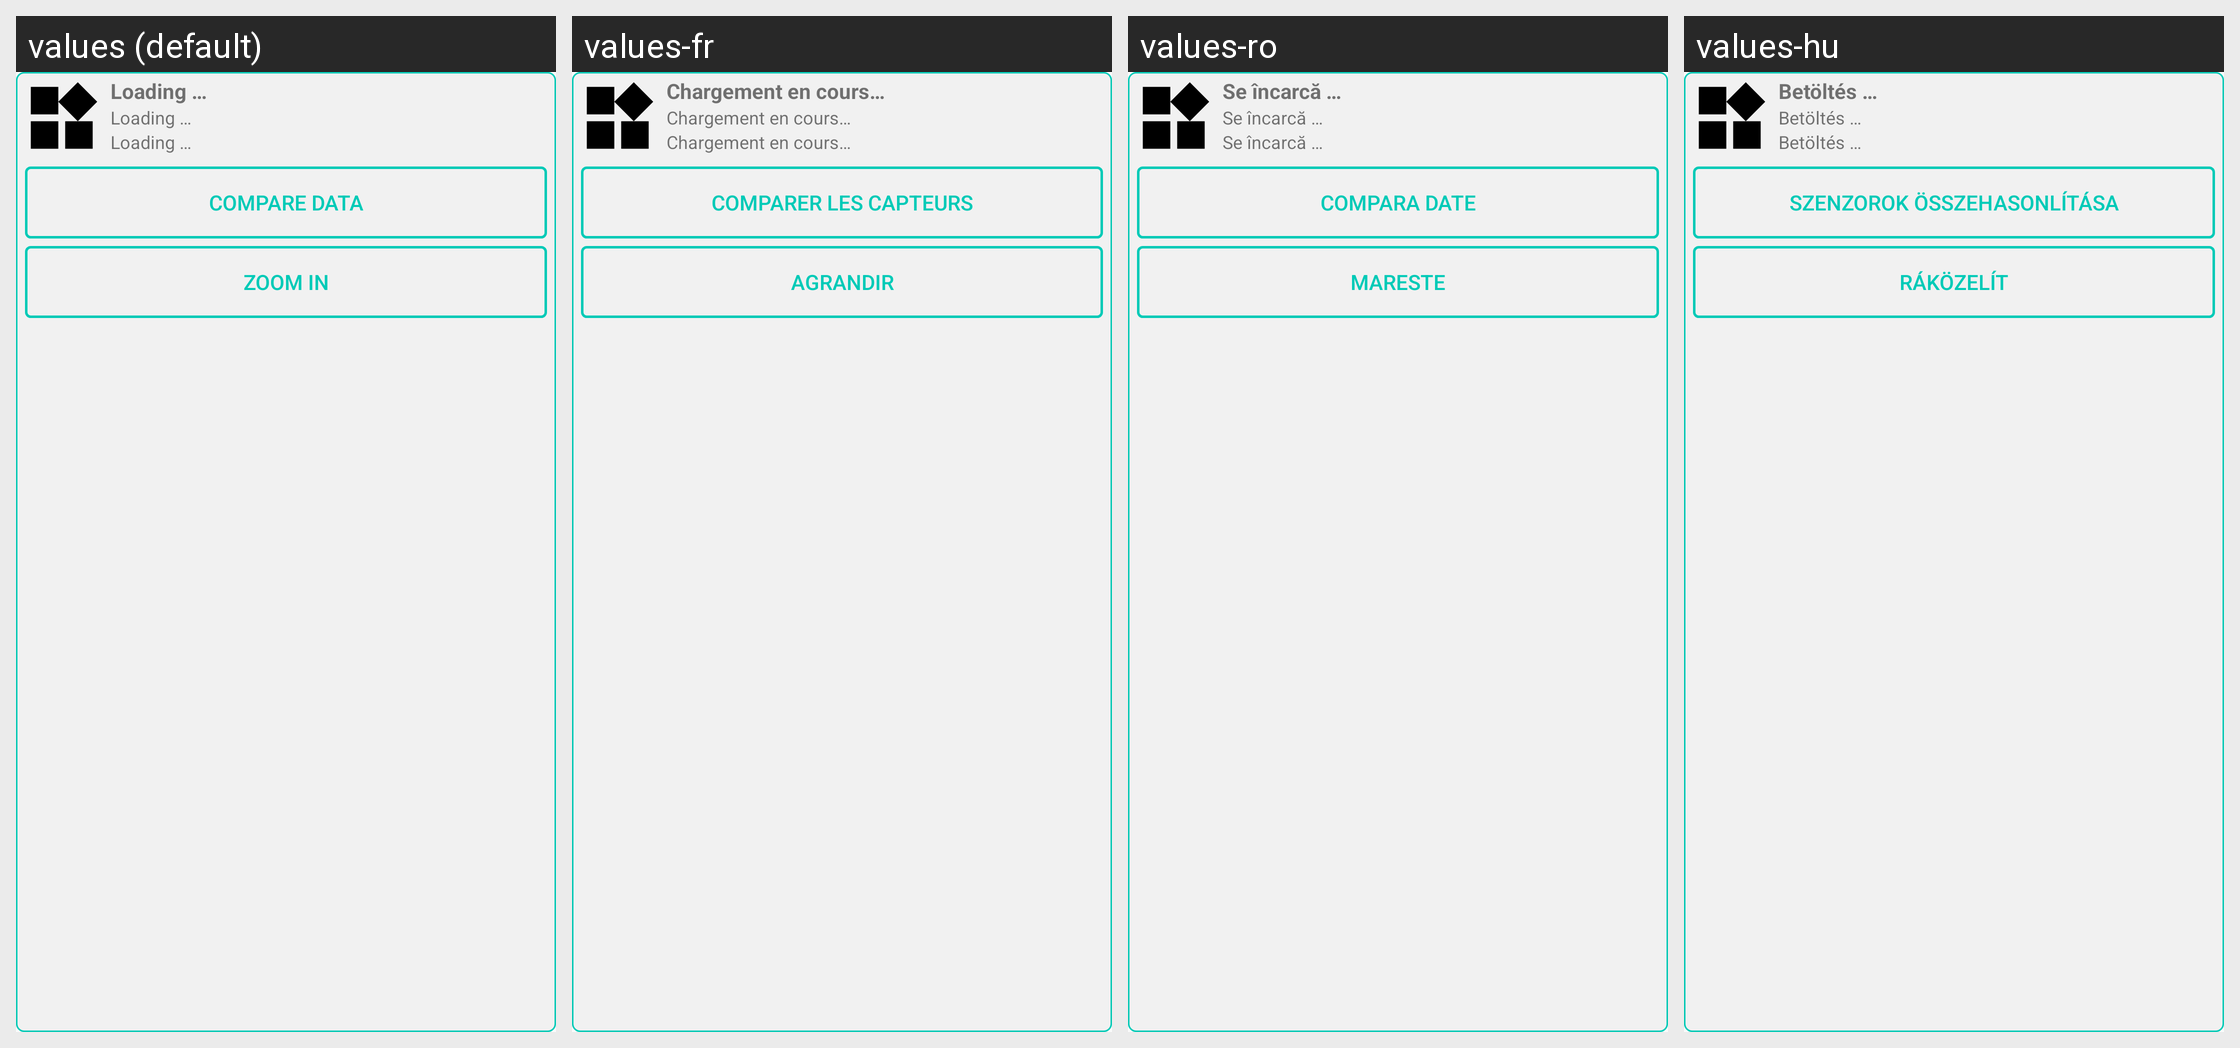

The Android screen above is rendered under several locales of the same app. Produce the string resources it draws, with the default and per-locale values.
Android screen res/layout/info_window_cluster.xml rendered under 4 locales, left to right: values (default), values-fr, values-ro, values-hu. Device: Nexus 5 (rendered at 1080×1920; each locale shown at half size, 540×960, under a caption strip naming it); theme AppTheme.
Other locales in the repository, not shown: values-bg, values-de, values-de-rDE, values-en-rUS, values-es, values-fr-rFR, values-it, values-nl, values-nl-rNL, values-pl, values-ru.
Strings drawn on this screen, with the default value and each locale's value (text and hints the layout hard-codes, and strings that could not be matched under every locale, appear in the picture but are not listed):

loading
  values: Loading …
  values-fr: Chargement en cours…
  values-ro: Se încarcă …
  values-hu: Betöltés …

compare_sensors
  values: Compare data
  values-fr: Comparer les capteurs
  values-ro: Compara date
  values-hu: Szenzorok összehasonlítása

zoom_in
  values: Zoom in
  values-fr: Agrandir
  values-ro: Mareste
  values-hu: Ráközelít
